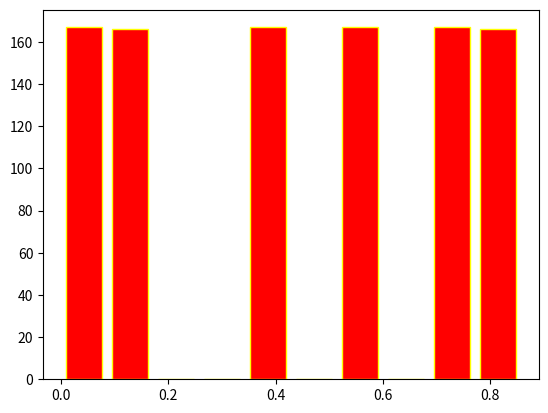

The script that saved this image:
import matplotlib.pyplot as plt

def uvar(x):
	a,b=3,10
	x=(a+b*x)%(b-a)
	r=x/(b-a)
	return r,x

def uniform_numbers(x,size):
   L=[]
   for i in range(size):
   	r,x=uvar(x)
   	L.append(r)
   return L
   
x=(uniform_numbers(321,1000))
plt.hist(x,bins=10,ec='yellow',color='red',rwidth=0.8)
plt.show()

   